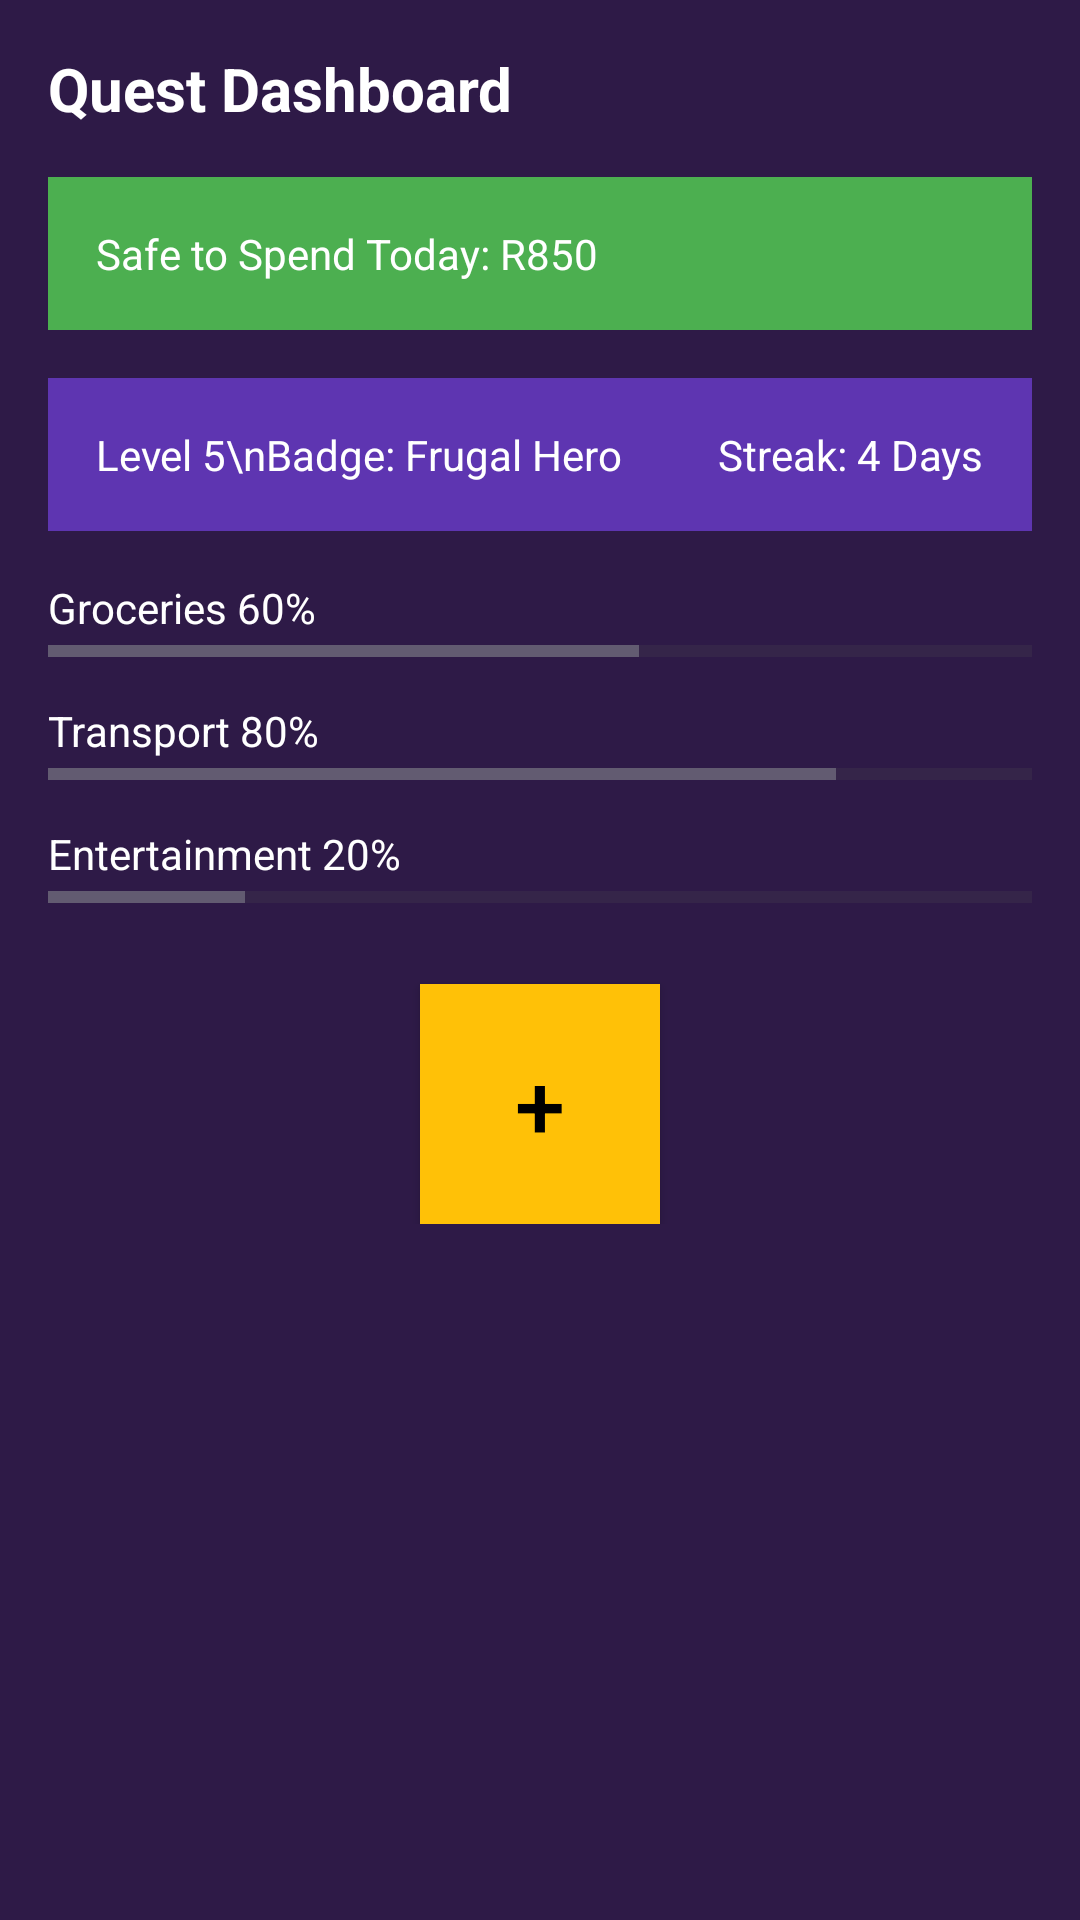

The Android layout XML behind this screen, and the referenced resources:
<!-- AndroidManifest.xml: application theme Theme.CoinQuest -->
<!-- res/layout/fragment_dashboard.xml -->
<ScrollView xmlns:android="http://schemas.android.com/apk/res/android"
    android:layout_width="match_parent"
    android:layout_height="match_parent"
    android:background="#2E1A47">

    <LinearLayout
        android:layout_width="match_parent"
        android:layout_height="wrap_content"
        android:orientation="vertical"
        android:padding="16dp">

        
        <TextView
            android:layout_width="wrap_content"
            android:layout_height="wrap_content"
            android:text="Quest Dashboard"
            android:textSize="20sp"
            android:textStyle="bold"
            android:textColor="@android:color/white"
            android:layout_marginBottom="16dp"/>

        
        <TextView
            android:layout_width="match_parent"
            android:layout_height="wrap_content"
            android:text="Safe to Spend Today: R850"
            android:background="#4CAF50"
            android:textColor="@android:color/white"
            android:padding="16dp"
            android:layout_marginBottom="16dp"/>

        
        <LinearLayout
            android:layout_width="match_parent"
            android:layout_height="wrap_content"
            android:orientation="horizontal"
            android:background="#5E35B1"
            android:padding="16dp"
            android:layout_marginBottom="16dp">

            <TextView
                android:layout_width="0dp"
                android:layout_height="wrap_content"
                android:layout_weight="1"
                android:text="Level 5\nBadge: Frugal Hero"
                android:textColor="@android:color/white"/>

            <TextView
                android:layout_width="wrap_content"
                android:layout_height="wrap_content"
                android:text="Streak: 4 Days"
                android:textColor="@android:color/white"/>
        </LinearLayout>

        
        <TextView
            android:layout_width="match_parent"
            android:layout_height="wrap_content"
            android:text="Groceries 60%"
            android:textColor="@android:color/white"/>

        <ProgressBar
            style="?android:attr/progressBarStyleHorizontal"
            android:layout_width="match_parent"
            android:layout_height="10dp"
            android:progress="60"
            android:max="100"
            android:layout_marginBottom="12dp"/>

        
        <TextView
            android:layout_width="match_parent"
            android:layout_height="wrap_content"
            android:text="Transport 80%"
            android:textColor="@android:color/white"/>

        <ProgressBar
            style="?android:attr/progressBarStyleHorizontal"
            android:layout_width="match_parent"
            android:layout_height="10dp"
            android:progress="80"
            android:max="100"
            android:layout_marginBottom="12dp"/>

        
        <TextView
            android:layout_width="match_parent"
            android:layout_height="wrap_content"
            android:text="Entertainment 20%"
            android:textColor="@android:color/white"/>

        <ProgressBar
            style="?android:attr/progressBarStyleHorizontal"
            android:layout_width="match_parent"
            android:layout_height="10dp"
            android:progress="20"
            android:max="100"
            android:layout_marginBottom="24dp"/>

        
        <Button
            android:id="@+id/fabAdd"
            android:layout_width="80dp"
            android:layout_height="80dp"
            android:text="+"
            android:textSize="30sp"
            android:layout_gravity="center"
            android:background="#FFC107"
            android:textColor="#000"/>

    </LinearLayout>

</ScrollView>
<!-- resources referenced by this layout -->
<resources>
  <style name="Theme.CoinQuest" parent="Base.Theme.CoinQuest" />
  <style name="Base.Theme.CoinQuest" parent="Theme.Material3.DayNight.NoActionBar">
          
          
      </style>
</resources>
